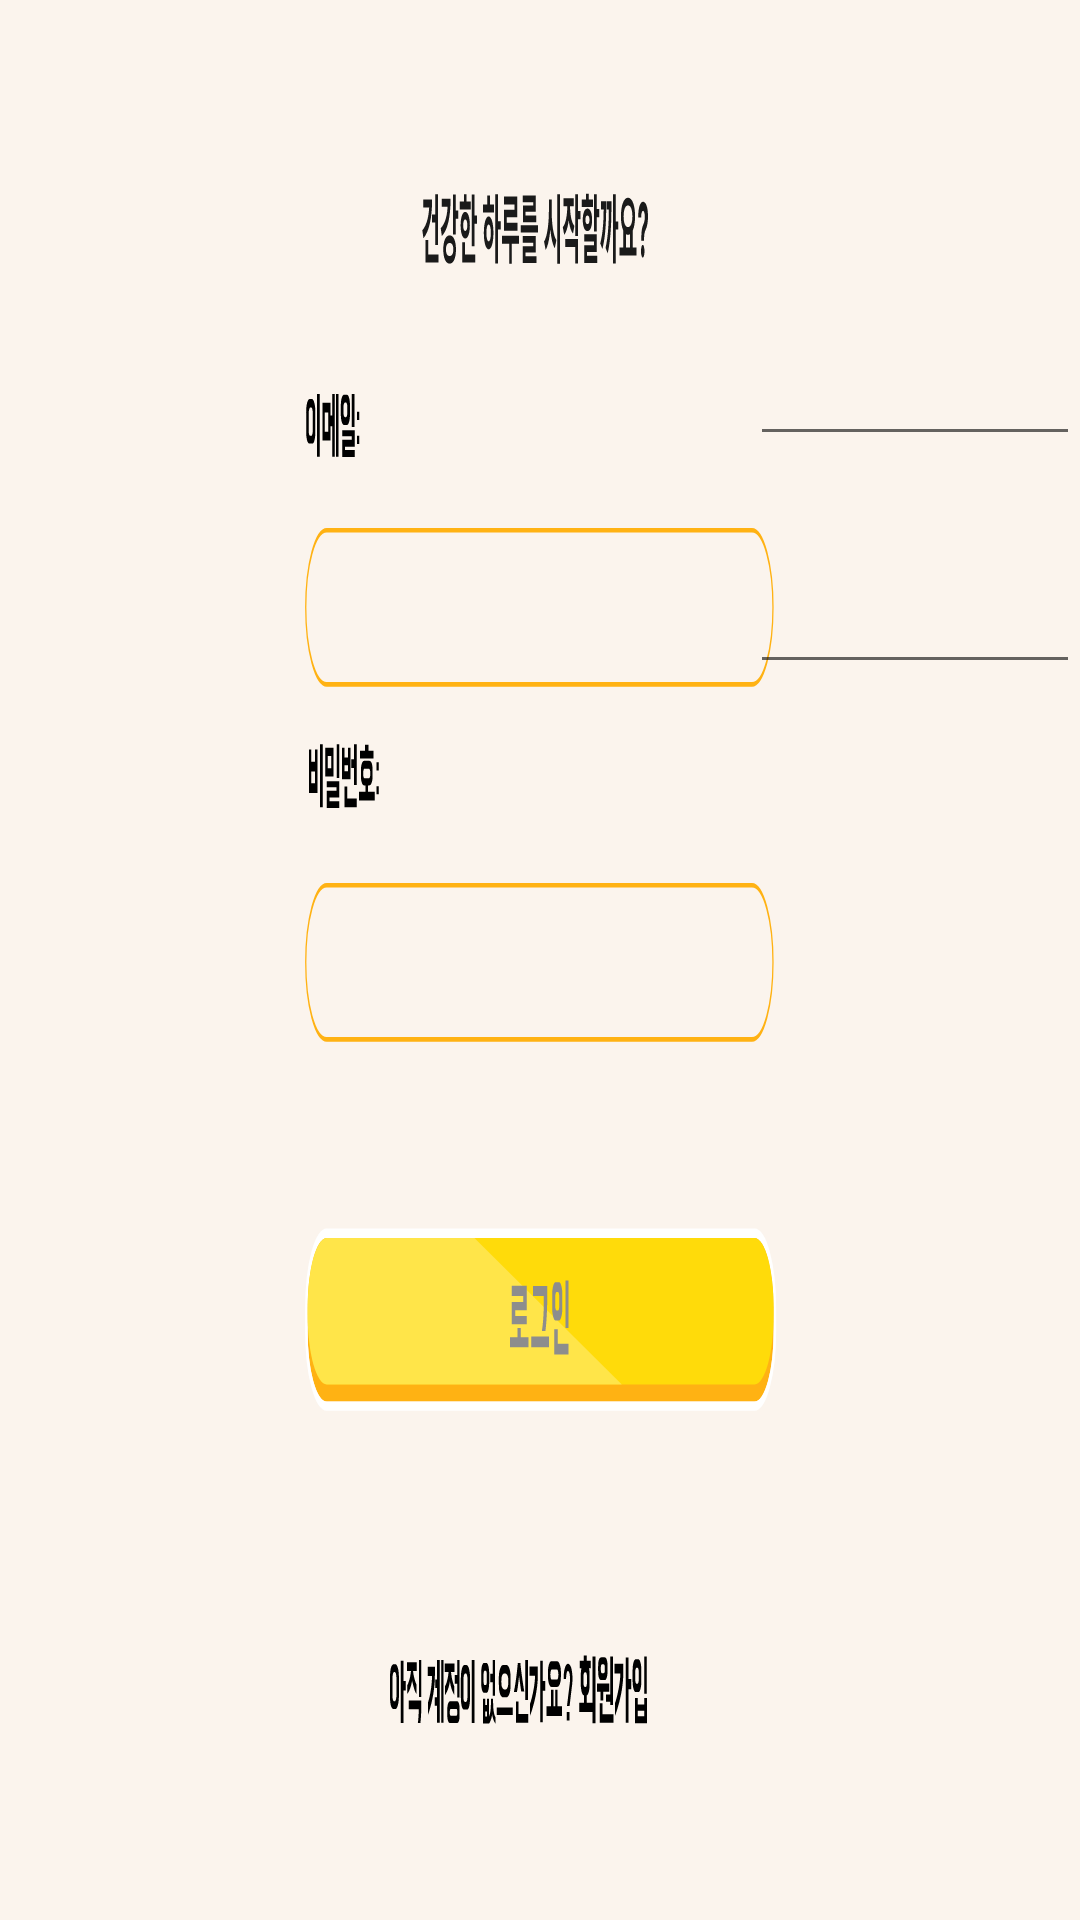

The Android layout XML behind this screen, and the referenced resources:
<!-- AndroidManifest.xml: application theme Theme.PostureTeacher -->
<!-- res/layout/login.xml -->
<?xml version="1.0" encoding="utf-8"?>
<androidx.constraintlayout.widget.ConstraintLayout xmlns:android="http://schemas.android.com/apk/res/android"
    xmlns:app="http://schemas.android.com/apk/res-auto"
    xmlns:tools="http://schemas.android.com/tools"
    android:layout_width="match_parent"
    android:layout_height="match_parent"
    tools:context=".MainActivity">

    <RelativeLayout
        android:id="@+id/android_lar"
        android:layout_width="fill_parent"
        android:layout_height="fill_parent"
        android:clipToOutline="true"
        android:background="@drawable/login"
        tools:ignore="MissingConstraints,RedundantNamespace,UnusedAttribute" >

        <EditText
            android:id="@+id/Edt_input_id"
            android:layout_width="200dp"
            android:layout_height="40dp"
            android:textSize="13dp"
            android:layout_marginTop="112dp"
            android:layout_marginLeft="250dp"
            android:fontFamily="@font/bmhannapro"
            android:hint="이메일"
            android:inputType="textEmailAddress"
            android:padding="10dp"
            android:textColor="#000000"
            android:textColorHint="@android:color/transparent" />

        <EditText
            android:id="@+id/Edt_input_pw"
            android:layout_width="200dp"
            android:layout_height="40dp"
            android:textSize="13dp"
            android:layout_marginTop="188dp"
            android:layout_marginLeft="250dp"
            android:fontFamily="@font/bmhannapro"
            android:hint="비밀번호"
            android:inputType="textPassword"
            android:padding="10dp"
            android:textColor="#000000"
            android:textColorHint="@android:color/transparent" />

        <Button
            android:id="@+id/Btn_login"
            android:layout_width="350dp"
            android:layout_height="40dp"
            android:layout_gravity="center"
            android:background="@android:color/transparent"
            android:fontFamily="@font/myfont"
            android:padding="10dp"

            android:textColor="#ffffff"
            android:textSize="7sp"
            android:textStyle="bold"
            android:layout_marginTop="260dp"
            android:layout_marginLeft="250dp"/>

        <Button
            android:id="@+id/Btn_go_signup"
            android:layout_width="wrap_content"
            android:layout_height="30dp"
            android:layout_marginLeft="433dp"
            android:layout_marginTop="348dp"
            android:background="@android:color/transparent"
            android:onClick="onButtonClick"
            android:padding="10dp" />
    </RelativeLayout>


</androidx.constraintlayout.widget.ConstraintLayout>
<!-- resources referenced by this layout -->
<resources>
  <!-- drawable login: vector/xml drawable (drawable, 23583 chars, omitted) -->
  <style name="Theme.PostureTeacher" parent="Theme.MaterialComponents.Light.DarkActionBar">
          
          <item name="colorPrimary">@color/main_color</item>
          <item name="colorPrimaryVariant">@color/main_color</item>
  
          <item name="colorOnPrimary">@color/back_ground</item>
          
          <item name="colorSecondary">@color/back_ground</item>
          <item name="colorSecondaryVariant">@color/back_ground</item>
          <item name="colorOnSecondary">@color/back_ground</item>
          
          <item name="android:statusBarColor">@color/back_ground</item>
          <item name="android:windowLightStatusBar">true</item>
          <item name="android:background">@color/back_ground</item>
  
          
          <item name="windowActionBar">false</item>
          <item name="windowNoTitle">true</item>
  
  
          <item name="android:windowFullscreen">true</item>
  
  
  
      </style>
  <color name="main_color">#FFB213</color>
  <color name="back_ground">#00FFFFFF</color>
</resources>
